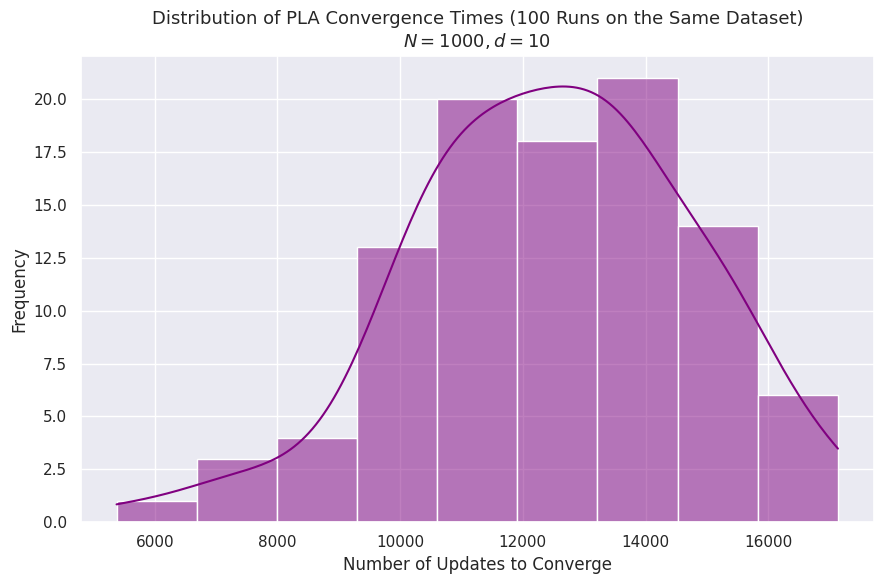

Source code (Python):
import numpy as np
import matplotlib.pyplot as plt
import seaborn as sns

sns.set_theme(style = 'darkgrid')


def generate_target_line():

    points = np.random.uniform(-1, 1, (10, 10))
    w_features = np.linalg.solve(points, -np.ones(10))

    return np.hstack(([1.0], w_features))



def generate_data(N, w_f):
    
    X = np.random.uniform(-1, 1, (N, 10))
    X_with_bias = np.hstack((np.ones((N, 1)), X))
    y = np.sign(np.dot(X_with_bias, w_f))

    while len(np.unique(y)) < 2:

        X = np.random.uniform(-1, 1, (N, 10))
        X_with_bias = np.hstack((np.ones((N, 1)), X))
        y = np.sign(np.dot(X_with_bias, w_f))

    return X_with_bias, y



def run_pla(X, y):

    w = np.zeros(X.shape[1])
    iterations = 0

    while True:
    
        predictions = np.sign(np.dot(X, w))
        predictions[predictions == 0] = -1
        misclassified = np.where(predictions != y)[0]

        if len(misclassified) == 0:
            break

        idx = np.random.choice(misclassified)
        w += y[idx] * X[idx]
        iterations += 1

    return w, iterations



def main() -> None:

    N = 1000
    
    w_target = generate_target_line()
    X_data, y_data = generate_data(N, w_target)

    N_exp = 100
    iteration_counts = []

    for _ in range(N_exp):
        _, iterations = run_pla(X_data, y_data)
        iteration_counts.append(iterations)

    plt.figure(figsize = (9, 6))
    sns.histplot(iteration_counts, kde = True, color = "purple", stat = "count")
    
    plt.title('Distribution of PLA Convergence Times (100 Runs on the Same Dataset)\n$N = 1000, d = 10$', fontsize = 13)
    plt.xlabel('Number of Updates to Converge', fontsize=12)
    plt.ylabel('Frequency', fontsize = 12)
    plt.tight_layout()
    plt.show()


if __name__ == '__main__': main()
